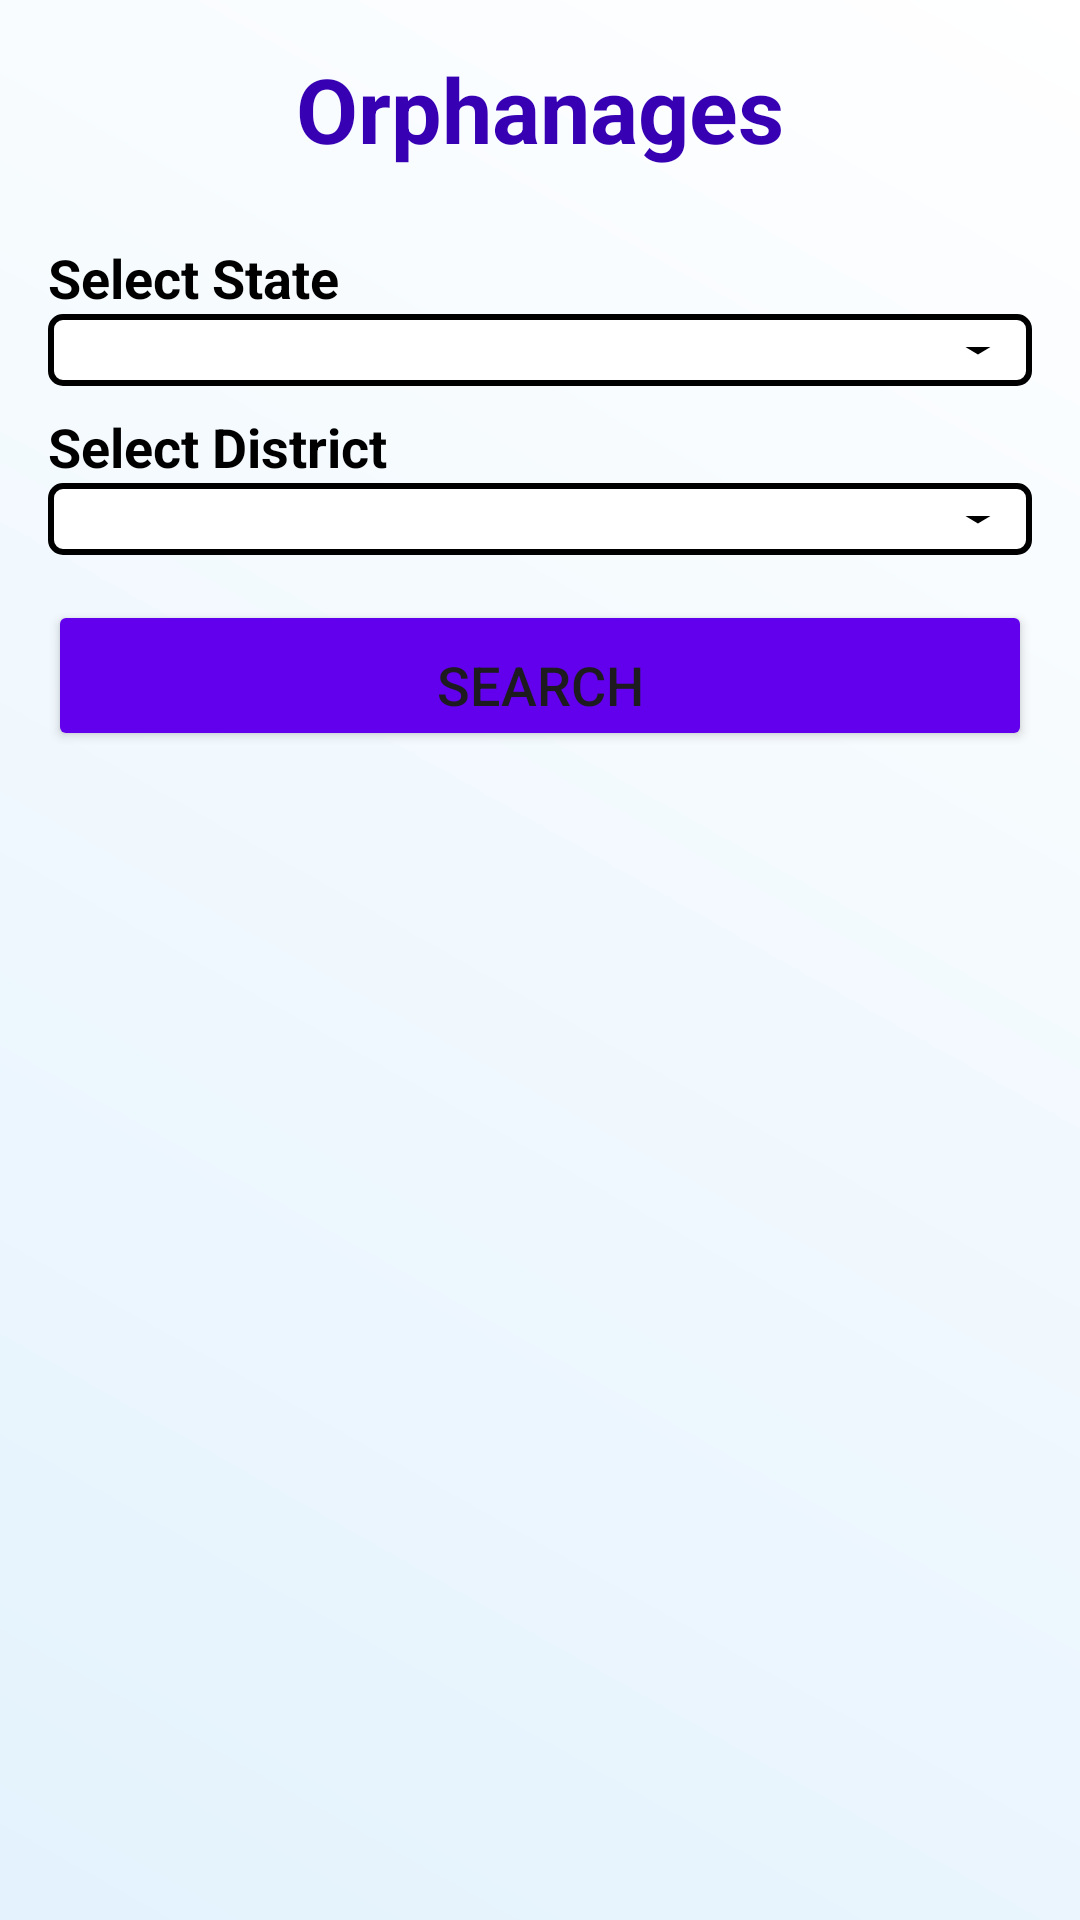

Write the Android layout XML for this screen, with the resource values it uses.
<!-- AndroidManifest.xml: application theme Theme.Orphans -->
<!-- res/layout/fragment_orphanages.xml -->
<?xml version="1.0" encoding="utf-8"?>
<LinearLayout xmlns:android="http://schemas.android.com/apk/res/android"
    android:layout_width="match_parent"
    android:layout_height="match_parent"
    android:orientation="vertical"
    android:padding="16dp"
    android:background="@drawable/bg_donor_gradient">

    <TextView
        android:id="@+id/textViewOrphanages"
        android:layout_width="wrap_content"
        android:layout_height="wrap_content"
        android:text="Orphanages"
        android:textSize="30sp"
        android:textStyle="bold"
        android:textColor="@color/colorPrimaryDark"
        android:layout_gravity="center"
        android:paddingBottom="16dp" />

    <TextView
        android:id="@+id/textViewState"
        android:layout_width="wrap_content"
        android:layout_height="wrap_content"
        android:text="Select State"
        android:textColor="@color/black"
        android:textStyle="bold"
        android:textSize="18sp"
        android:paddingTop="8dp" />

    <Spinner
        android:id="@+id/spinnerState"
        android:layout_width="match_parent"
        android:layout_height="wrap_content"
        android:paddingTop="8dp"
        android:background="@drawable/spinner_background"
        android:paddingBottom="16dp" />

    <TextView
        android:id="@+id/textViewDistrict"
        android:layout_width="wrap_content"
        android:layout_height="wrap_content"
        android:text="Select District"
        android:textColor="@color/black"
        android:textStyle="bold"
        android:textSize="18sp"
        android:paddingTop="8dp" />

    <Spinner
        android:id="@+id/spinnerDistrict"
        android:layout_width="match_parent"
        android:layout_height="wrap_content"
        android:background="@drawable/spinner_background"
        android:paddingTop="8dp"
        android:paddingBottom="16dp" />

    <Button
        android:id="@+id/buttonSearch"
        android:layout_width="match_parent"
        android:layout_height="wrap_content"
        android:text="Search"
        android:layout_marginTop="15dp"
        android:textAlignment="center"
        android:layout_gravity="center"
        android:backgroundTint="@color/colorPrimary"
        android:textSize="18sp"
        android:paddingTop="16dp" />

    <TextView
        android:id="@+id/textViewNoOrphanages"
        android:layout_width="wrap_content"
        android:layout_height="wrap_content"
        android:text="No orphanages found."
        android:visibility="gone"
        android:layout_gravity="center"
        android:textSize="18sp"
        android:paddingTop="16dp" />

    <androidx.recyclerview.widget.RecyclerView
        android:id="@+id/orphanageRecyclerView"
        android:layout_width="match_parent"
        android:layout_height="match_parent"
        android:layout_marginTop="16dp"
        android:visibility="gone" />

</LinearLayout>
<!-- resources referenced by this layout -->
<resources>
  <color name="black">#FF000000</color>
  <color name="colorPrimary">#6200EE</color>
  <color name="colorPrimaryDark">#3700B3</color>
  <!-- drawable bg_donor_gradient (drawable) -->
  <?xml version="1.0" encoding="utf-8"?>
  <shape xmlns:android="http://schemas.android.com/apk/res/android"
      android:shape="rectangle">
      <gradient
          android:startColor="#E3F2FD"
          android:endColor="#FFFFFF"
          android:angle="45"
          android:type="linear" />
  </shape>
  <!-- drawable spinner_background (drawable) -->
  <?xml version="1.0" encoding="utf-8"?>
  <layer-list xmlns:android="http://schemas.android.com/apk/res/android">
  
      
      <item>
          <shape
              android:shape="rectangle">
              <solid android:color="@android:color/white"/>
              <stroke
                  android:width="2dp"
                  android:color="@color/black"/>
              <corners android:radius="4dp"/>
          </shape>
      </item>
  
      
      <item
          android:width="20dp"
          android:drawable="@drawable/spinner_arrow"
          android:gravity="end|center_vertical"
          android:right="8dp"/>
  
  </layer-list>
  <style name="Theme.Orphans" parent="Base.Theme.Orphans" />
  <!-- drawable spinner_arrow (drawable) -->
  <?xml version="1.0" encoding="utf-8"?>
  <vector xmlns:android="http://schemas.android.com/apk/res/android"
      android:width="12dp"
      android:height="12dp"
      android:viewportWidth="24"
      android:viewportHeight="24">
      <path
          android:fillColor="@color/black"
          android:pathData="M7 10l5 5 5-5z"/>
  </vector>
  <style name="Base.Theme.Orphans" parent="Theme.Material3.DayNight.NoActionBar">
          
          
      </style>
</resources>
